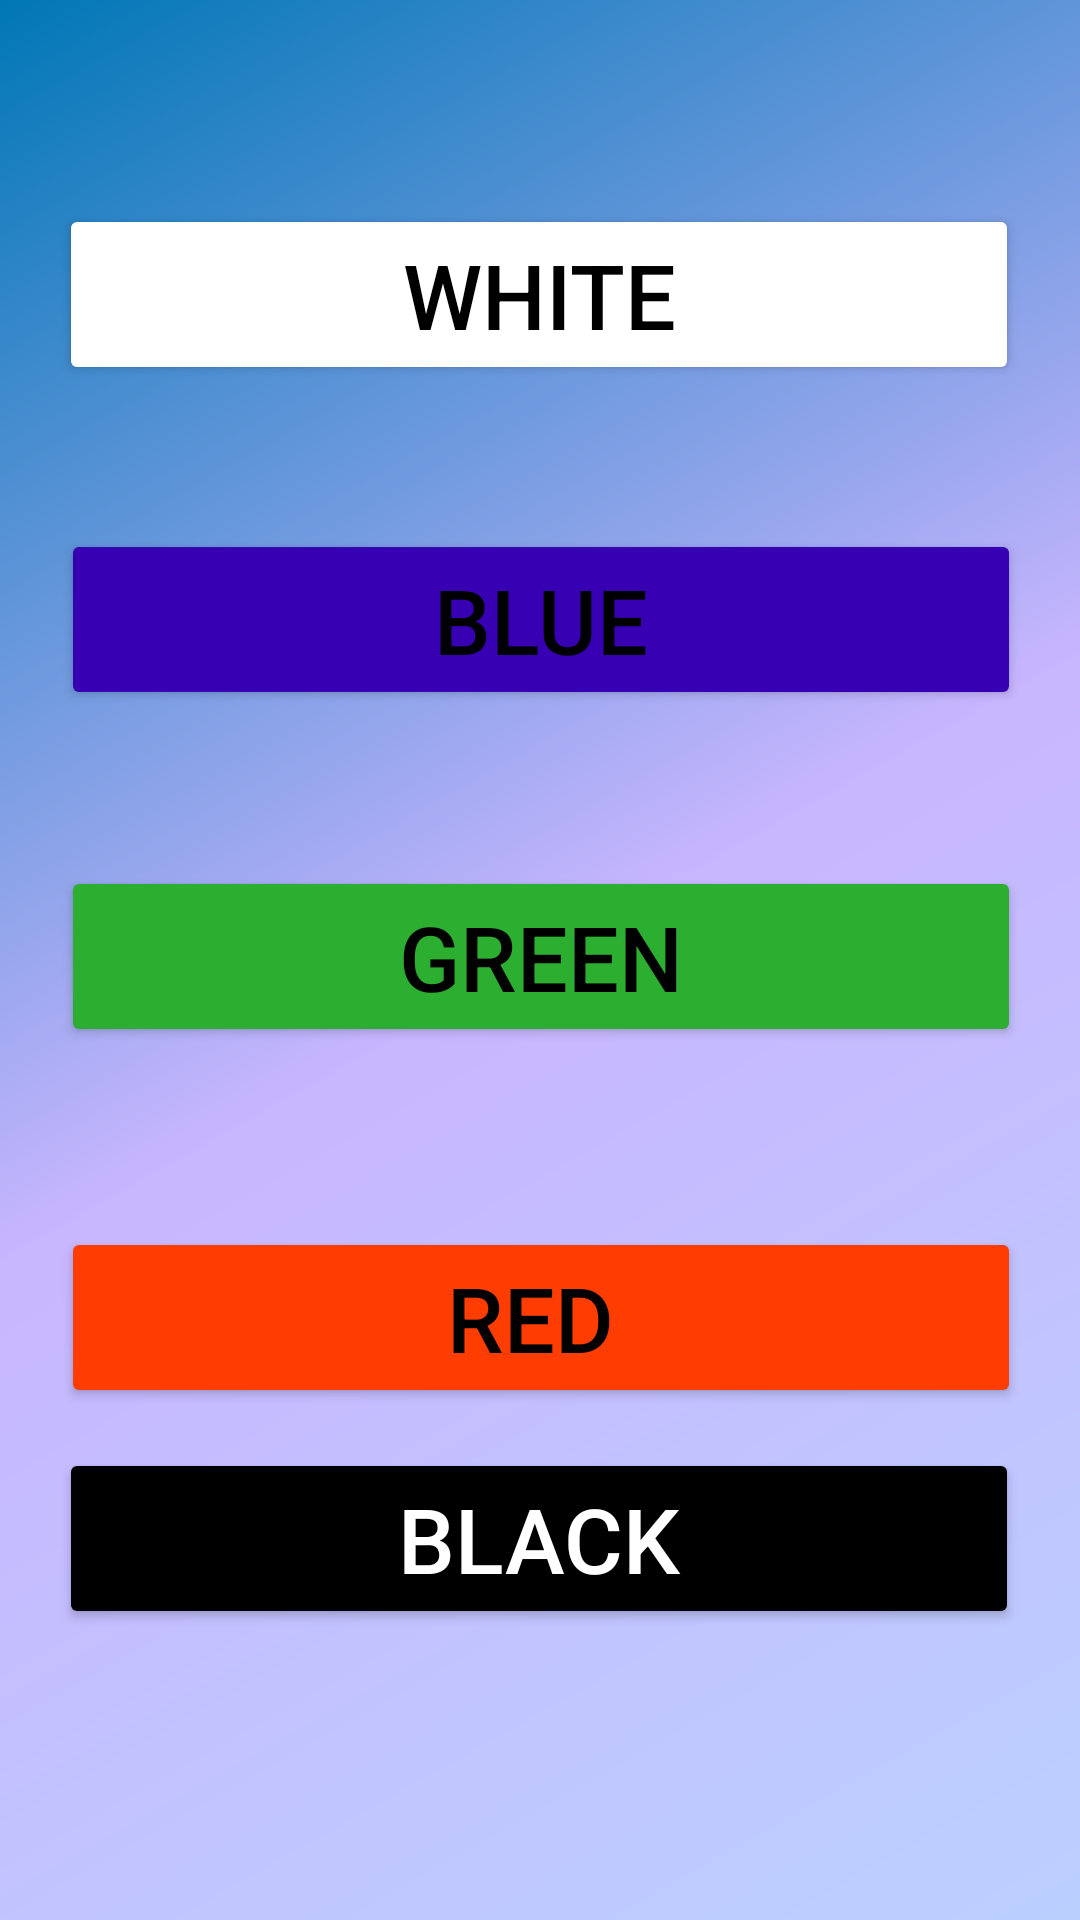

Layout XML and referenced resources for this Android screen:
<!-- AndroidManifest.xml: application theme Theme.SpanishTeacher -->
<!-- res/layout/activity_colours.xml -->
<?xml version="1.0" encoding="utf-8"?>
<androidx.constraintlayout.widget.ConstraintLayout xmlns:android="http://schemas.android.com/apk/res/android"
    xmlns:app="http://schemas.android.com/apk/res-auto"
    xmlns:tools="http://schemas.android.com/tools"
    android:layout_width="match_parent"
    android:layout_height="match_parent"
    android:background="@drawable/second_bg"
    tools:context=".Colours">

    <Button
        android:id="@+id/button1"
        android:layout_width="320dp"
        android:layout_height="wrap_content"
        android:layout_marginTop="60dp"
        android:backgroundTint="@color/col"
        android:onClick="SayTheVoice"
        android:tag="red"
        android:text="Red "
        android:textColor="@color/black"
        android:textSize="30dp"
        app:layout_constraintEnd_toEndOf="parent"
        app:layout_constraintHorizontal_bias="0.505"
        app:layout_constraintStart_toStartOf="parent"
        app:layout_constraintTop_toBottomOf="@+id/button3" />

    <Button
        android:id="@+id/button2"
        android:layout_width="320dp"
        android:layout_height="wrap_content"
        android:layout_marginTop="48dp"
        android:backgroundTint="@color/purple_700"
        android:onClick="SayTheVoice"
        android:tag="blue"
        android:text="Blue"
        android:textColor="@color/black"
        android:textSize="30dp"
        app:layout_constraintEnd_toEndOf="parent"
        app:layout_constraintHorizontal_bias="0.505"
        app:layout_constraintStart_toStartOf="parent"
        app:layout_constraintTop_toBottomOf="@+id/button4" />

    <Button
        android:id="@+id/button3"
        android:layout_width="320dp"
        android:layout_height="wrap_content"
        android:layout_marginTop="52dp"
        android:backgroundTint="@color/green"
        android:onClick="SayTheVoice"
        android:tag="green"
        android:text="Green"
        android:textColor="@color/black"
        android:textSize="30dp"
        app:layout_constraintEnd_toEndOf="parent"
        app:layout_constraintHorizontal_bias="0.505"
        app:layout_constraintStart_toStartOf="parent"
        app:layout_constraintTop_toBottomOf="@+id/button2" />

    <Button
        android:id="@+id/button4"
        android:layout_width="320dp"
        android:layout_height="wrap_content"
        android:layout_marginTop="68dp"
        android:backgroundTint="@color/white"
        android:onClick="SayTheVoice"
        android:tag="white"
        android:text="White"
        android:textColor="@color/black"
        android:textSize="30dp"
        app:layout_constraintEnd_toEndOf="parent"
        app:layout_constraintHorizontal_bias="0.494"
        app:layout_constraintStart_toStartOf="parent"
        app:layout_constraintTop_toTopOf="parent" />

    <Button
        android:id="@+id/button5"
        android:layout_width="320dp"
        android:layout_height="wrap_content"
        android:layout_marginBottom="84dp"
        android:backgroundTint="@color/black"
        android:onClick="SayTheVoice"
        android:tag="black"
        android:text="Black"
        android:textColor="@color/white"
        android:textSize="30dp"
        app:layout_constraintBottom_toBottomOf="parent"
        app:layout_constraintEnd_toEndOf="parent"
        app:layout_constraintHorizontal_bias="0.494"
        app:layout_constraintStart_toStartOf="parent"
        app:layout_constraintTop_toBottomOf="@+id/button1" />


</androidx.constraintlayout.widget.ConstraintLayout>
<!-- resources referenced by this layout -->
<resources>
  <color name="black">#FF000000</color>
  <color name="col">#FF3D00</color>
  <color name="green">#2CAE31</color>
  <color name="purple_700">#FF3700B3</color>
  <color name="white">#FFFFFF</color>
  <!-- drawable second_bg (drawable) -->
  <?xml version="1.0" encoding="utf-8"?>
  <shape xmlns:android="http://schemas.android.com/apk/res/android">
  <gradient
      android:type="linear"
      android:angle="135"
      android:startColor="#bbd0ff"
      android:centerColor="#c8b6ff"
      android:endColor="#0077b6"/>
  </shape>
  <style name="Theme.SpanishTeacher" parent="Theme.MaterialComponents.DayNight.NoActionBar">
          
          <item name="colorPrimary">@color/purple_500</item>
          <item name="colorPrimaryVariant">@color/purple_700</item>
          <item name="colorOnPrimary">@color/white</item>
          
          <item name="colorSecondary">@color/teal_200</item>
          <item name="colorSecondaryVariant">@color/teal_700</item>
          <item name="colorOnSecondary">@color/black</item>
          
          <item name="android:statusBarColor">?attr/colorPrimaryVariant</item>
          
      </style>
  <color name="purple_500">#FF6200EE</color>
  <color name="teal_200">#9400D4</color>
  <color name="teal_700">#009688</color>
</resources>
